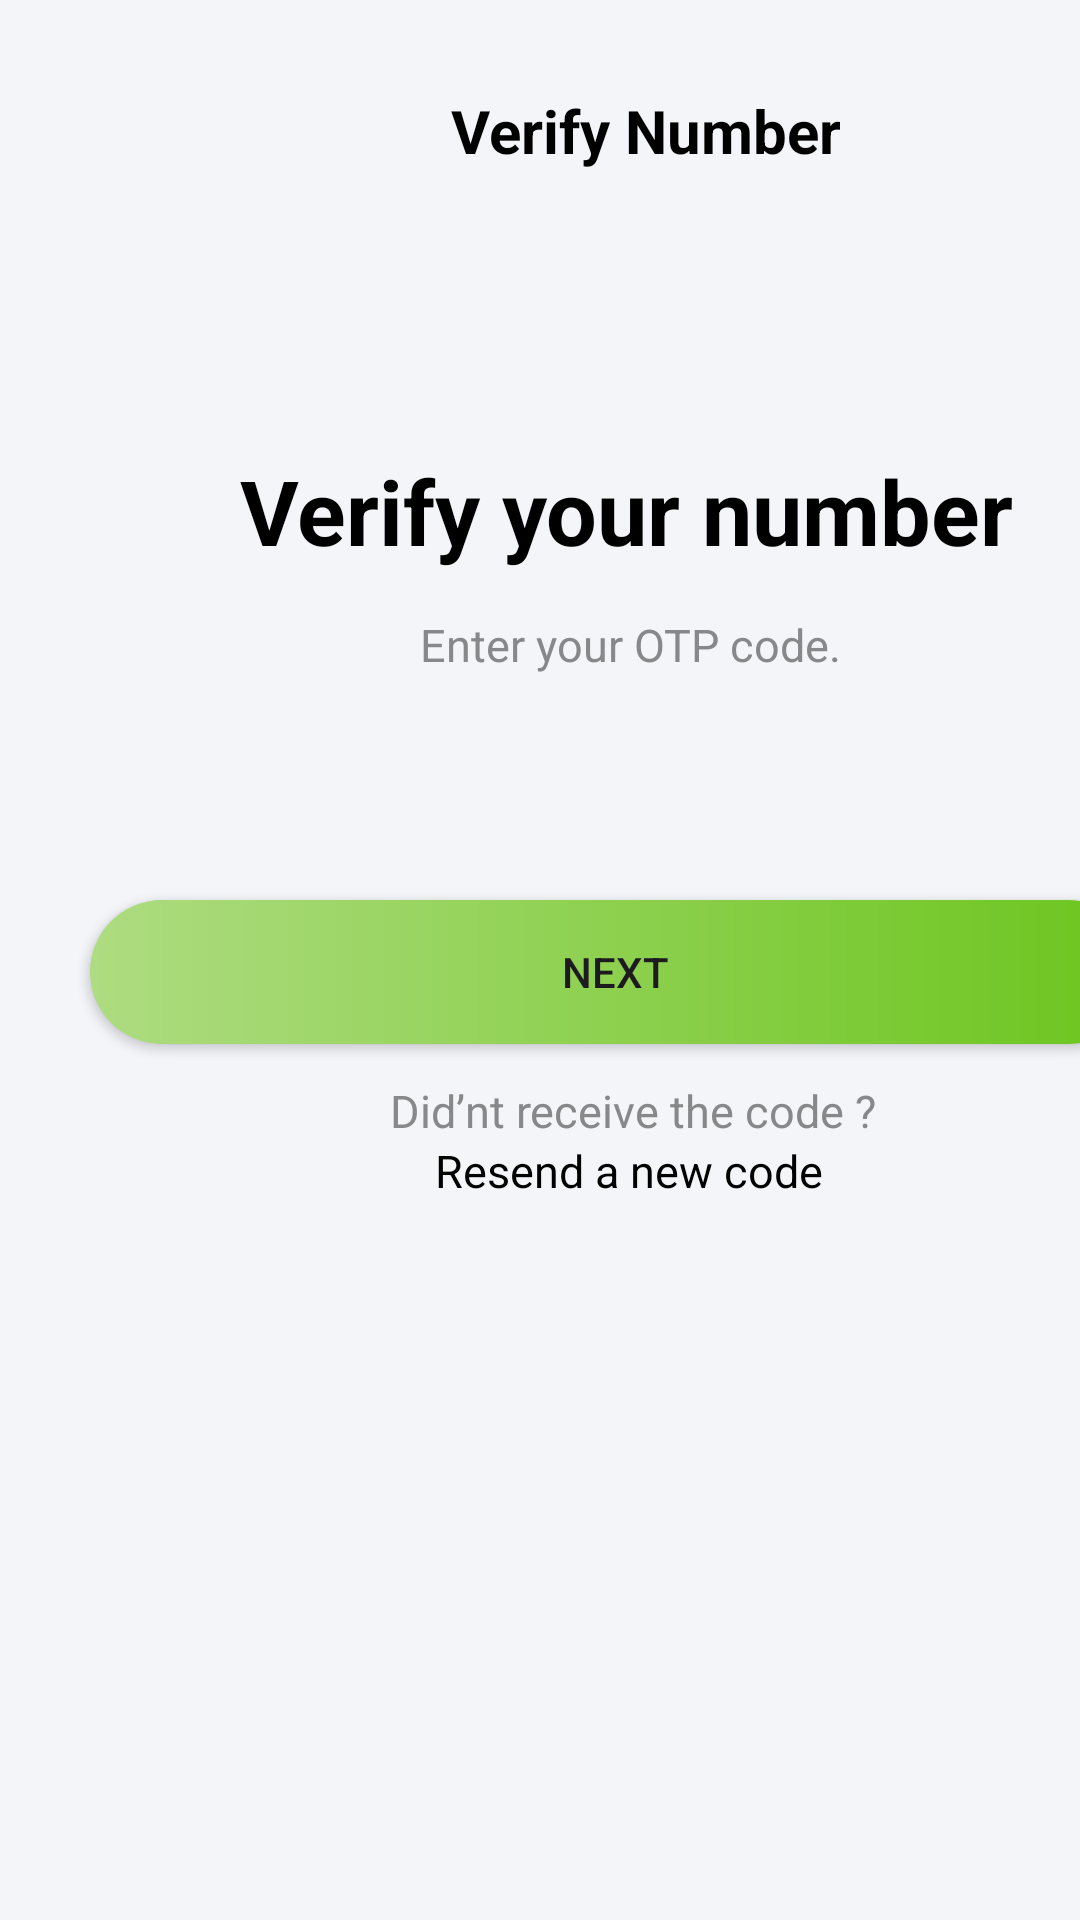

Layout XML and referenced resources for this Android screen:
<!-- AndroidManifest.xml: application theme Theme.Bigcart -->
<!-- res/layout/otpscreen.xml -->
<?xml version="1.0" encoding="utf-8"?>
<AbsoluteLayout xmlns:android="http://schemas.android.com/apk/res/android"
    xmlns:app="http://schemas.android.com/apk/res-auto"
    xmlns:tools="http://schemas.android.com/tools"
    android:layout_width="match_parent"
    android:layout_height="match_parent"
    android:background="@color/light_grey">
    <TextView
        android:id="@+id/banner1"
        android:layout_width="wrap_content"
        android:layout_height="wrap_content"
        android:layout_x="150dp"
        android:layout_y="30dp"
        android:gravity="center"
        android:text="Verify Number"
        android:textColor="@color/black"
        android:textSize="20dp"
        android:textStyle="bold"/>
    <ImageView
        android:id="@+id/backarr"
        android:layout_width="wrap_content"
        android:layout_height="wrap_content"
        android:layout_x="10dp"
        android:layout_y="35dp"
        android:clickable="true"
        android:src="@drawable/backarrblack" />

    <TextView
        android:layout_width="wrap_content"
        android:layout_height="wrap_content"
        android:layout_x="80dp"
        android:layout_y="150dp"
        android:text="Verify your number"
        android:textColor="@color/black"
        android:textSize="30dp"
        android:textStyle="bold"/>

    <TextView
        android:layout_width="300dp"
        android:layout_height="30dp"
        android:layout_x="60dp"
        android:layout_y="200dp"
        android:gravity="center"
        android:text="Enter your OTP code."
        android:textColor="@color/grey"
        android:textSize="15dp" />
    <LinearLayout
        android:layout_width="match_parent"
        android:layout_height="wrap_content"
        android:orientation="horizontal"
        android:layout_y="230dp"
        android:gravity="center">

        <EditText
            android:id="@+id/editText1"
            android:layout_width="50dp"
            android:layout_height="50dp"
            android:layout_margin="5dp"
            android:inputType="number"
            android:maxLength="1"
            android:gravity="center"
            android:background="@drawable/rounded_edittext"
            android:imeOptions="actionNext"
            android:nextFocusForward="@+id/editText2"
            android:selectAllOnFocus="true"/>

        <EditText
            android:id="@+id/editText2"
            android:layout_width="50dp"
            android:layout_height="50dp"
            android:layout_margin="5dp"
            android:inputType="number"
            android:maxLength="1"
            android:gravity="center"
            android:background="@drawable/rounded_edittext"
            android:imeOptions="actionNext"
            android:nextFocusForward="@+id/editText3"
            android:selectAllOnFocus="true"/>
        <EditText
            android:id="@+id/editText3"
            android:layout_width="50dp"
            android:layout_height="50dp"
            android:layout_margin="5dp"
            android:inputType="number"
            android:maxLength="1"
            android:gravity="center"
            android:background="@drawable/rounded_edittext"
            android:imeOptions="actionNext"
            android:nextFocusForward="@+id/editText4"
            android:selectAllOnFocus="true"/>
        <EditText
            android:id="@+id/editText4"
            android:layout_width="50dp"
            android:layout_height="50dp"
            android:layout_margin="5dp"
            android:inputType="number"
            android:maxLength="1"
            android:gravity="center"
            android:background="@drawable/rounded_edittext"
            android:imeOptions="actionNext"
            android:nextFocusForward="@+id/editText5"
            android:selectAllOnFocus="true"/>
        <EditText
            android:id="@+id/editText5"
            android:layout_width="50dp"
            android:layout_height="50dp"
            android:layout_margin="5dp"
            android:inputType="number"
            android:maxLength="1"
            android:gravity="center"
            android:background="@drawable/rounded_edittext"
            android:imeOptions="actionNext"
            android:nextFocusForward="@+id/editText6"
            android:selectAllOnFocus="true"/>
        <EditText
            android:id="@+id/editText6"
            android:layout_width="50dp"
            android:layout_height="50dp"
            android:layout_margin="5dp"
            android:inputType="number"
            android:maxLength="1"
            android:gravity="center"
            android:background="@drawable/rounded_edittext"
            android:imeOptions="actionDone"
            android:selectAllOnFocus="true"/>
    </LinearLayout>
    <TextView
        android:layout_width="wrap_content"
        android:layout_height="wrap_content"
        android:layout_x="130dp"
        android:layout_y="360dp"
        android:text="Did’nt receive the code ?"
        android:textColor="@color/grey"
        android:textSize="15dp"/>
    <TextView
        android:id="@+id/newcode"
        android:layout_width="wrap_content"
        android:layout_height="wrap_content"
        android:layout_x="145dp"
        android:layout_y="380dp"
        android:text="Resend a new code"
        android:textColor="@color/black"
        android:textSize="15dp"/>

    <Button
        android:id="@+id/next2"
        android:layout_width="350dp"
        android:layout_height="wrap_content"
        android:layout_x="30dp"
        android:layout_y="300dp"
        android:background="@drawable/gradient"
        android:clickable="true"
        android:text="Next"
        app:backgroundTint="@null" />
</AbsoluteLayout>
<!-- resources referenced by this layout -->
<resources>
  <color name="black">#000000</color>
  <color name="grey">#868889</color>
  <color name="light_grey">#F4F5F9</color>
  <!-- drawable gradient (drawable) -->
  <?xml version="1.0" encoding="utf-8"?>
      <shape xmlns:android="http://schemas.android.com/apk/res/android">
          <corners android:radius="30dp"/>
          <gradient
              android:angle="0"
              android:type="linear"
              android:startColor="#AEDC81"
              android:endColor="#6CC51D"/>
      </shape>
  <style name="Theme.Bigcart" parent="Base.Theme.Bigcart" />
  <style name="Base.Theme.Bigcart" parent="Theme.Material3.DayNight.NoActionBar">
          
          
      </style>
</resources>
